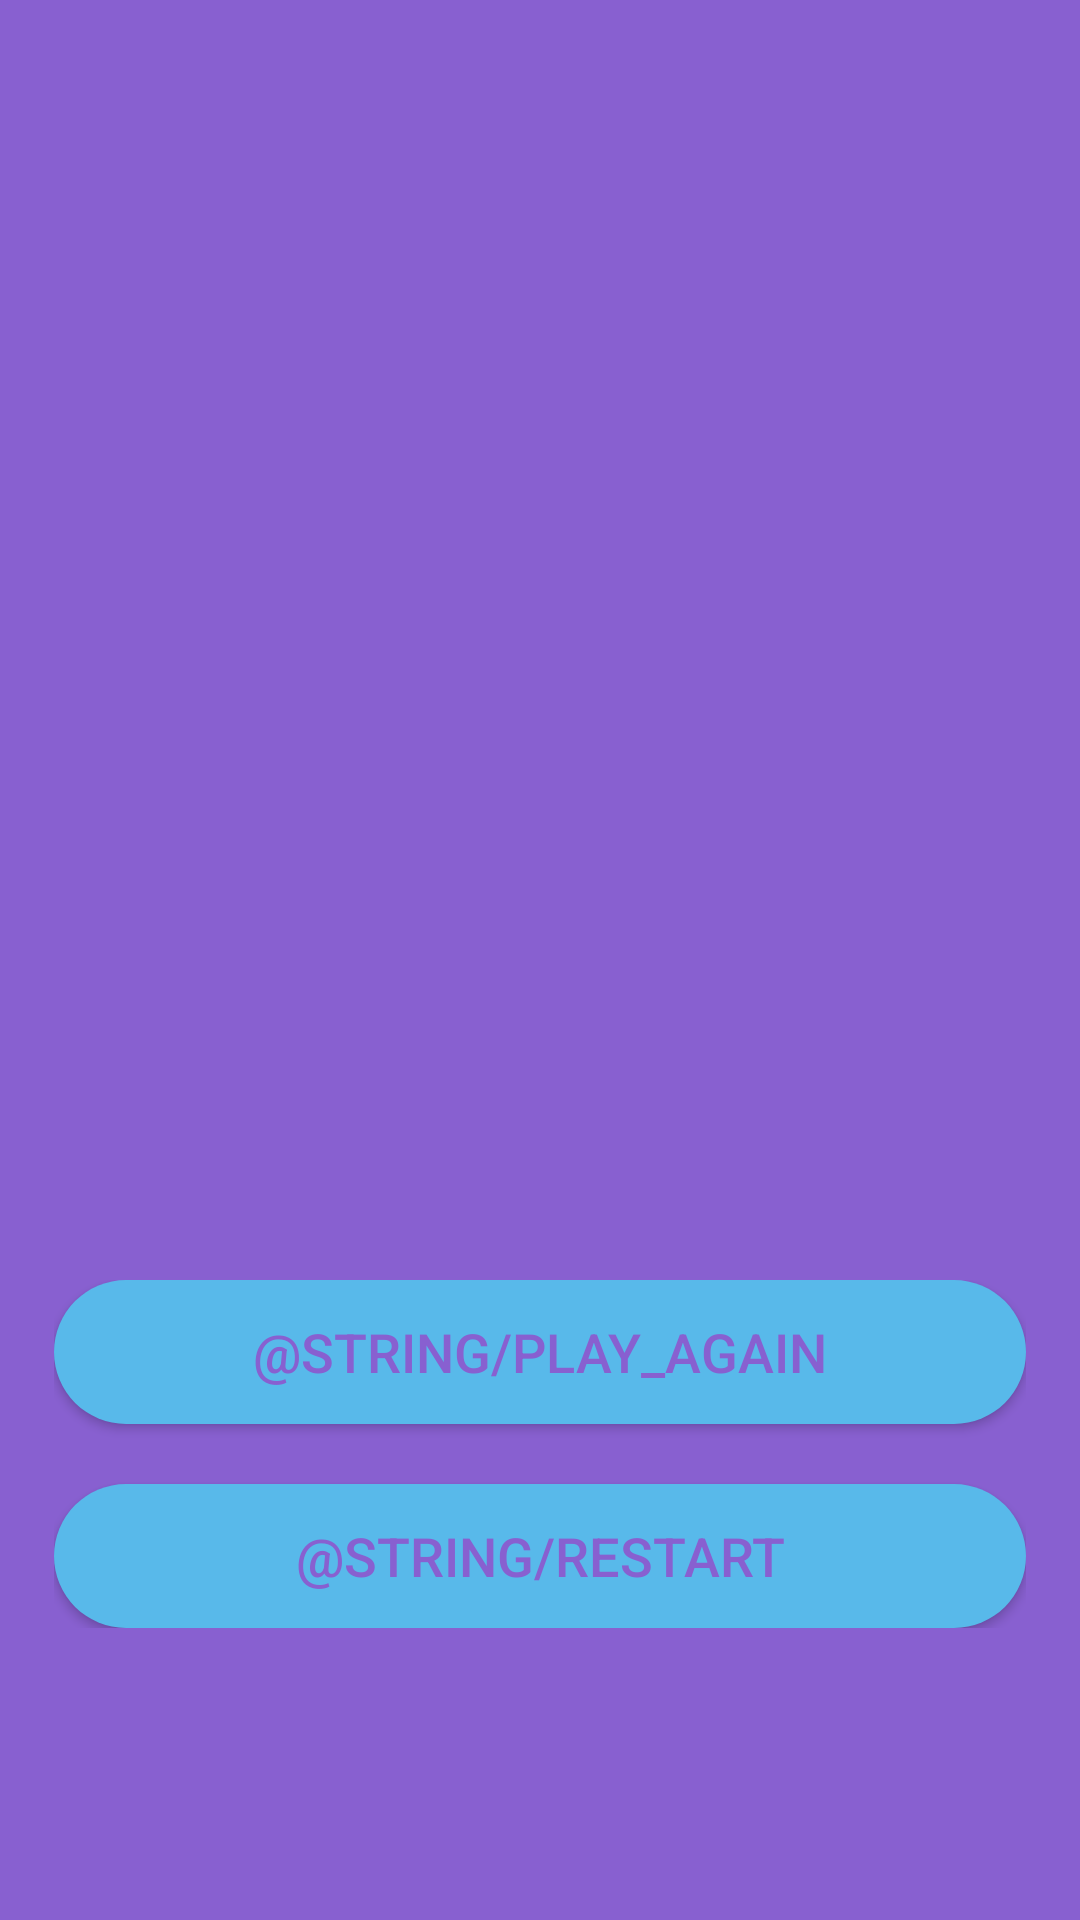

The Android layout XML behind this screen, and the referenced resources:
<!-- AndroidManifest.xml: application theme Theme.AppCompat.NoActionBar -->
<!-- res/layout/fragment_finish.xml -->
<?xml version="1.0" encoding="utf-8"?>
<androidx.constraintlayout.widget.ConstraintLayout xmlns:android="http://schemas.android.com/apk/res/android"
    xmlns:app="http://schemas.android.com/apk/res-auto"
    xmlns:tools="http://schemas.android.com/tools"
    android:layout_width="match_parent"
    android:layout_height="match_parent"
    android:background="@color/purpleColor"
    tools:context=".view.fragment.FinishFragment">

    <TextView
        android:id="@+id/finishText"
        android:layout_width="0sp"
        android:layout_height="wrap_content"
        android:textAlignment="center"
        android:textColor="@color/lightBlueColor"
        android:textSize="25sp"
        android:textStyle="bold"
        app:layout_constraintBottom_toTopOf="@id/finishDetailsLayout"
        app:layout_constraintEnd_toEndOf="parent"
        app:layout_constraintStart_toStartOf="parent"
        app:layout_constraintTop_toTopOf="parent"
        app:layout_constraintWidth_percent=".9" />

    <LinearLayout
        android:id="@+id/finishDetailsLayout"
        android:layout_width="0sp"
        android:layout_height="wrap_content"
        android:orientation="vertical"
        app:layout_constraintBottom_toTopOf="@id/finishButtonsLayout"
        app:layout_constraintEnd_toEndOf="parent"
        app:layout_constraintStart_toStartOf="parent"
        app:layout_constraintTop_toBottomOf="@id/finishText"
        app:layout_constraintWidth_percent=".9">

        <TextView
            android:id="@+id/finishDetailsGuesses"
            android:layout_width="match_parent"
            android:layout_height="wrap_content"
            android:textAlignment="center"
            android:textColor="@color/lightBlueColor"
            android:textSize="25sp"
            android:textStyle="bold" />

        <TextView
            android:id="@+id/finishDetailsDifficulty"
            android:layout_width="match_parent"
            android:layout_height="wrap_content"
            android:textAlignment="center"
            android:textColor="@color/lightBlueColor"
            android:textSize="25sp"
            android:textStyle="bold" />

        <TextView
            android:id="@+id/finishDetailsWord"
            android:layout_width="match_parent"
            android:layout_height="wrap_content"
            android:textAlignment="center"
            android:textColor="@color/lightBlueColor"
            android:textSize="25sp"
            android:textStyle="bold" />

    </LinearLayout>

    <LinearLayout
        android:id="@+id/finishButtonsLayout"
        android:layout_width="0sp"
        android:layout_height="wrap_content"
        android:orientation="vertical"
        app:layout_constraintBottom_toBottomOf="parent"
        app:layout_constraintEnd_toEndOf="parent"
        app:layout_constraintStart_toStartOf="parent"
        app:layout_constraintTop_toBottomOf="@id/finishDetailsLayout"
        app:layout_constraintWidth_percent=".9">

        <Button
            android:id="@+id/finishPlayAgainButton"
            android:layout_width="match_parent"
            android:layout_height="wrap_content"
            android:layout_marginBottom="10sp"
            android:background="@drawable/ic_button_rounded_corners"
            android:text="@string/play_again"
            android:textAlignment="center"
            android:textColor="@color/purpleColor"
            android:textSize="18sp" />

        <Button
            android:id="@+id/finishRestartButton"
            android:layout_width="match_parent"
            android:layout_height="wrap_content"
            android:layout_marginTop="10sp"
            android:background="@drawable/ic_button_rounded_corners"
            android:text="@string/restart"
            android:textAlignment="center"
            android:textColor="@color/purpleColor"
            android:textSize="18sp" />

    </LinearLayout>

</androidx.constraintlayout.widget.ConstraintLayout>
<!-- resources referenced by this layout -->
<resources>
  <color name="lightBlueColor">#84CEEB</color>
  <color name="purpleColor">#8860D0</color>
  <!-- drawable ic_button_rounded_corners (drawable) -->
  <?xml version="1.0" encoding="utf-8"?>
  <shape
      xmlns:android="http://schemas.android.com/apk/res/android"
      android:shape="rectangle"
      android:padding="10sp">
  
      <solid android:color="#58B9EA"/>
      <corners android:radius="100sp"/>
  </shape>
  <string name="play_again">Joacă din nou</string>
  <string name="restart">Repornire</string>
</resources>
